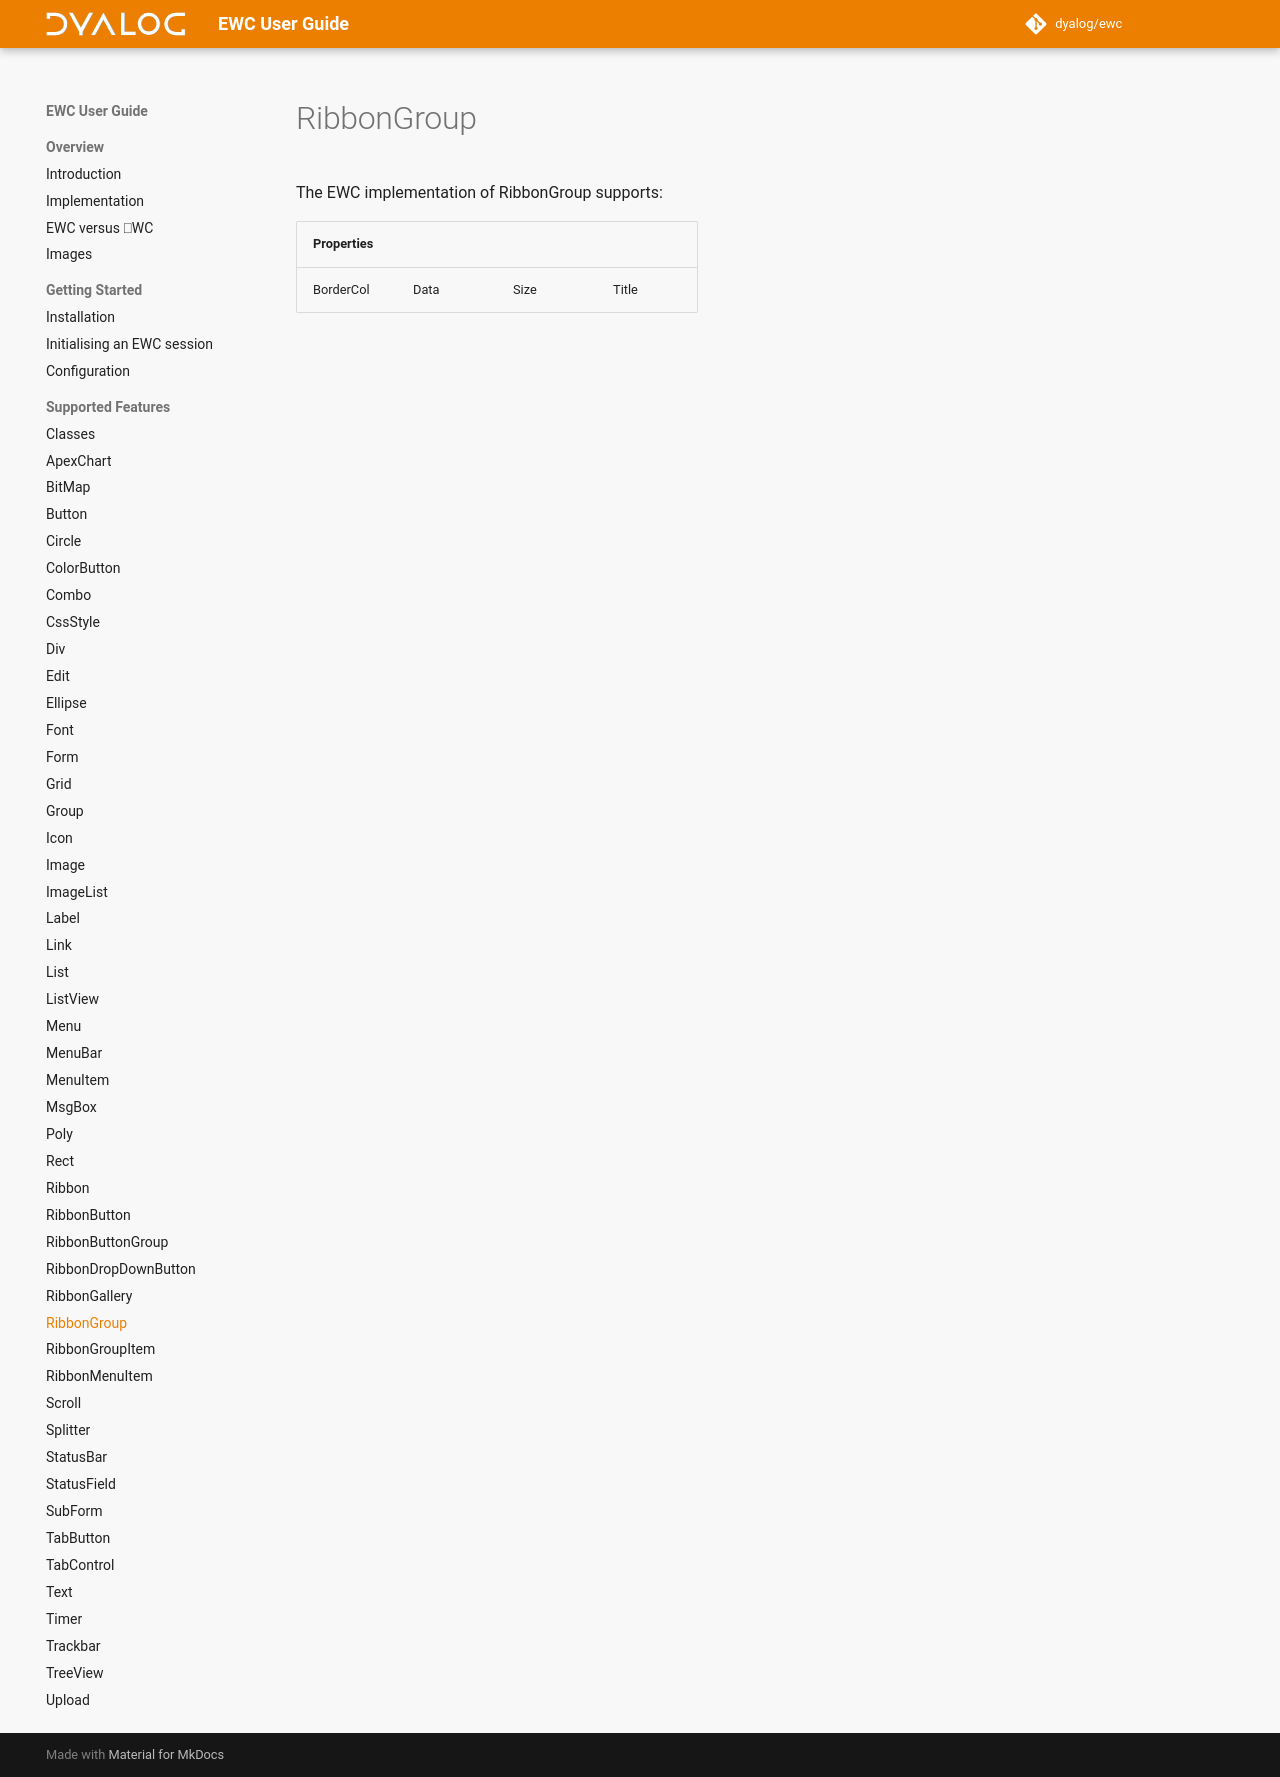

repository: Dyalog/ewc-client · page: latest/ObjectRef/RibbonGroup/index.html · generator: mkdocs

# RibbonGroup

The EWC implementation of RibbonGroup supports:

| Properties|  |  |  |
|--|--|--|--|
 |   BorderCol  |   Data  |   Size  |   Title |
